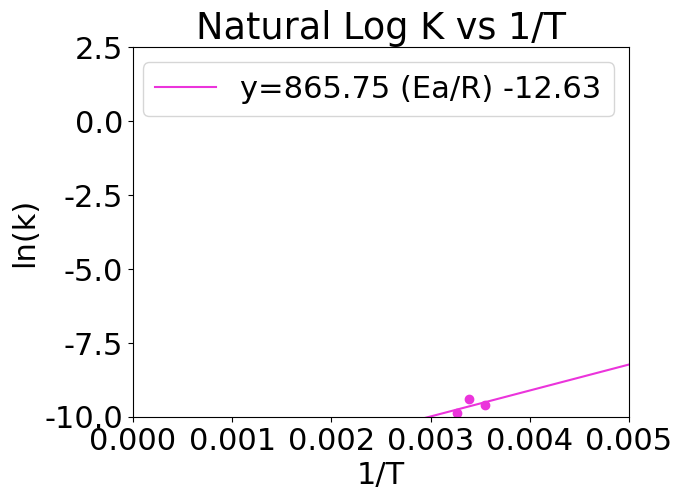

The matplotlib source for this figure:
# chem hw graph for Reaction Rate Lab
import matplotlib.pyplot as plt
import matplotlib
import numpy as np

ln_k = [-9.41, -9.89, -9.61]

inverse_temp = [0.00339, 0.00327, 0.00355]

font = {'family' : 'Times New Roman',
        'weight' : 'normal',
        'size'   : 22}

matplotlib.rc('font', **font)

xvals1 = []
yvals1 = []


coef = np.polyfit(inverse_temp,ln_k,1)
poly1d_fn = np.poly1d(coef)

xvals2 = np.linspace(0,0.005,100)
plt.scatter(inverse_temp, ln_k, c='#eb34db')
plt.plot(xvals2,poly1d_fn(xvals2), c='#eb34db', label = 'y='+str(round(poly1d_fn(1),2))+' (Ea/R) '+str(round(poly1d_fn(0),2)))
plt.legend(loc="upper right")
#plt.scatter(xvals1, yvals2, c='#34eb74')
plt.xlim(0,0.005)
plt.ylim(-10,2.5)
plt.title('Natural Log K vs 1/T')
plt.xlabel('1/T')
plt.ylabel('ln(k)')

#plt.ylim()
#plt.ylim()
# Show the boundary between the regions:
#theta = np.arange(0, np.pi / 2, 0.01)
#plt.plot(r0 * np.cos(theta), r0 * np.sin(theta))

plt.show()
